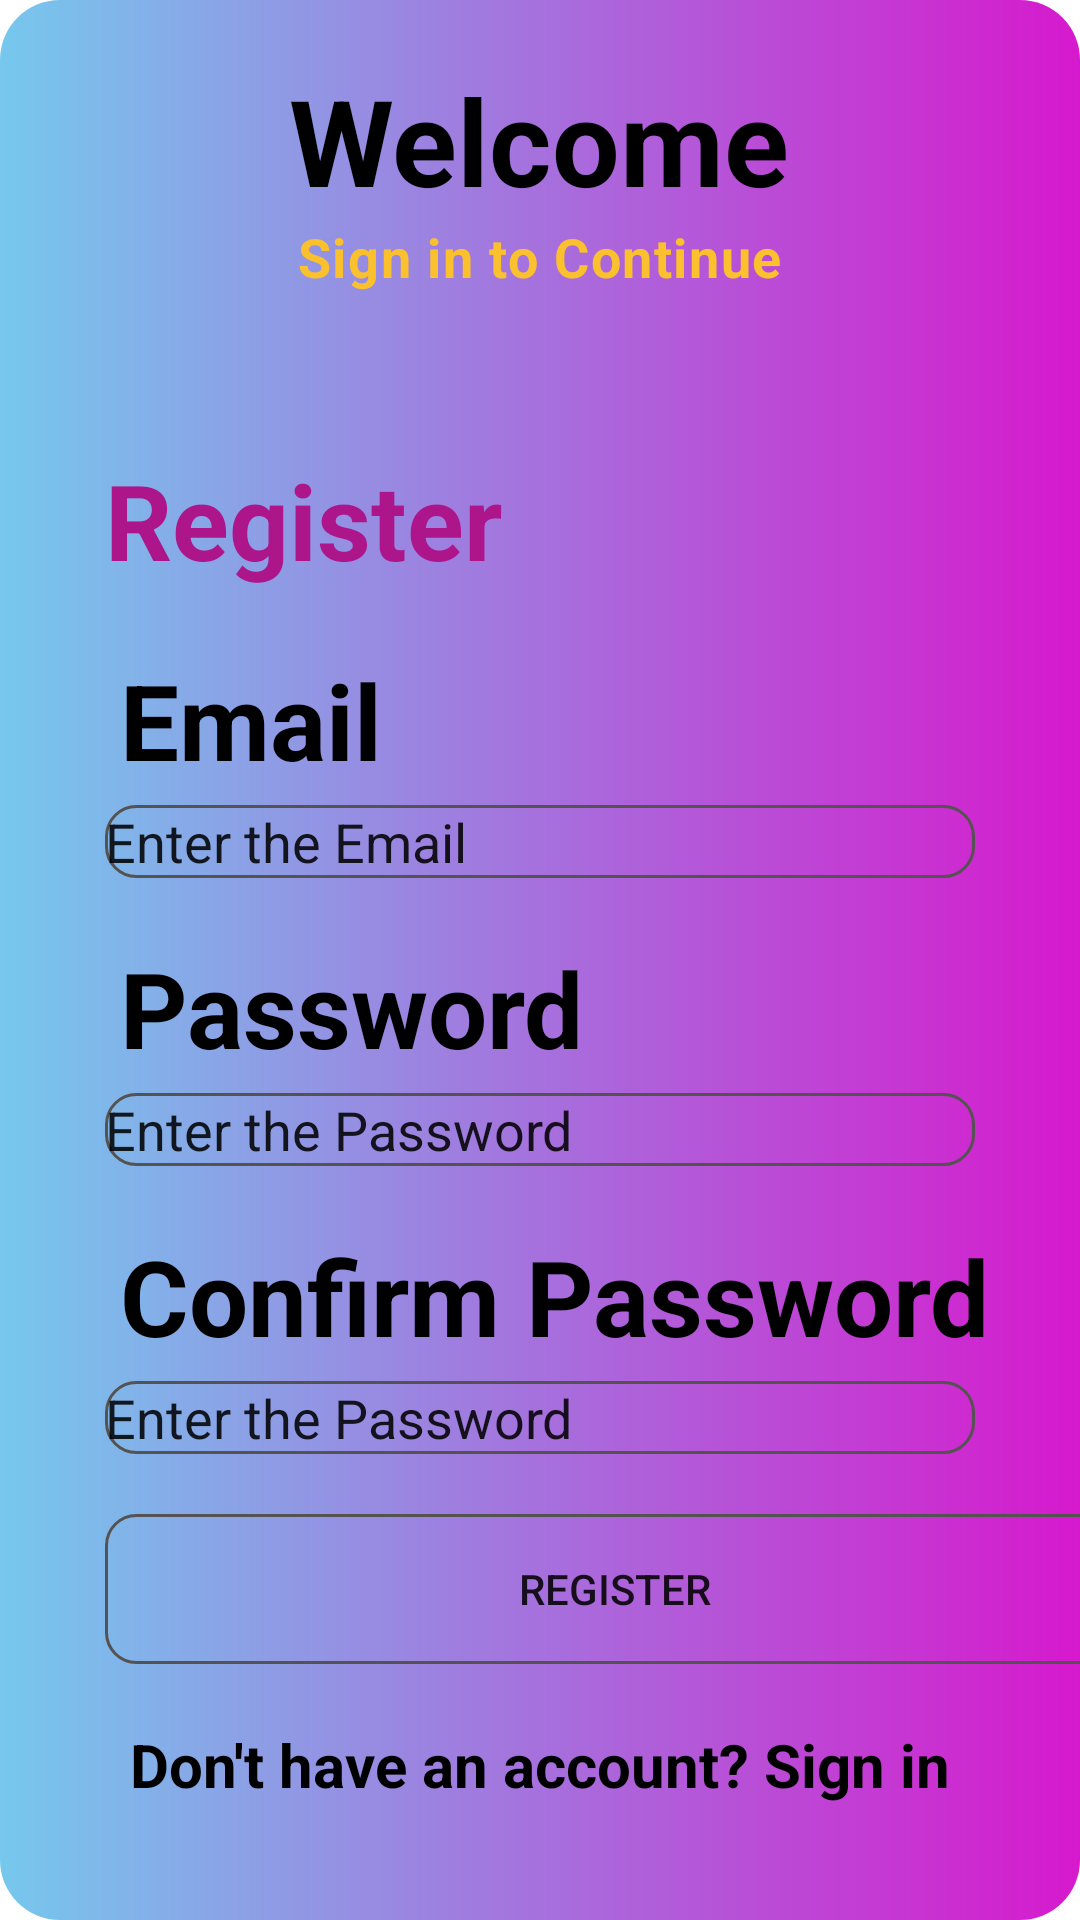

Write the Android layout XML for this screen, with the resource values it uses.
<!-- AndroidManifest.xml: application theme Theme.OnlineShopping -->
<!-- res/layout/register_page.xml -->
<?xml version="1.0" encoding="utf-8"?>
<LinearLayout xmlns:android="http://schemas.android.com/apk/res/android"
    android:layout_width="match_parent"
    android:layout_height="match_parent"
    android:background="@drawable/gradient_color"
    android:orientation="vertical">

    <LinearLayout
        android:layout_width="match_parent"
        android:layout_height="150dp"
        android:orientation="vertical">

        <TextView
            android:layout_width="wrap_content"
            android:layout_height="wrap_content"
            android:layout_gravity="center"
            android:layout_marginTop="20dp"
            android:text="Welcome"
            android:textColor="#000"
            android:textSize="40sp"
            android:textStyle="bold" />

        <TextView
            android:layout_width="wrap_content"
            android:layout_height="wrap_content"
            android:layout_gravity="center"
            android:letterSpacing="0.03"
            android:text="Sign in to Continue"
            android:textColor="#fbc02d"
            android:textSize="18sp"
            android:textStyle="bold" />

    </LinearLayout>

    <LinearLayout
        android:layout_width="match_parent"
        android:layout_height="wrap_content"
        android:orientation="vertical">

        <TextView
            android:layout_width="wrap_content"
            android:layout_height="wrap_content"
            android:layout_marginLeft="35dp"
            android:text="Register"
            android:textColor="#ad168b"
            android:textSize="35sp"
            android:textStyle="bold" />

        <TextView
            android:layout_width="wrap_content"
            android:layout_height="wrap_content"
            android:layout_marginLeft="40dp"
            android:layout_marginTop="20dp"
            android:text="Email"
            android:textColor="#000"
            android:textSize="35sp"
            android:textStyle="bold" />

        <EditText
            android:layout_width="match_parent"
            android:layout_height="wrap_content"
            android:layout_marginLeft="35dp"
            android:layout_marginTop="5dp"
            android:layout_marginRight="35dp"
            android:background="@drawable/forget"
            android:text="Enter the Email" />

        <TextView
            android:layout_width="wrap_content"
            android:layout_height="wrap_content"
            android:layout_marginLeft="40dp"
            android:layout_marginTop="20dp"
            android:text="Password"
            android:textColor="#000"
            android:textSize="35sp"
            android:textStyle="bold" />

        <EditText
            android:layout_width="match_parent"
            android:layout_height="wrap_content"
            android:layout_marginLeft="35dp"
            android:layout_marginTop="5dp"
            android:layout_marginRight="35dp"
            android:background="@drawable/forget"
            android:text="Enter the Password" />

        <TextView
            android:layout_width="wrap_content"
            android:layout_height="wrap_content"
            android:layout_marginLeft="40dp"
            android:layout_marginTop="20dp"
            android:text="Confirm Password"
            android:textColor="#000"
            android:textSize="35sp"
            android:textStyle="bold" />

        <EditText
            android:layout_width="match_parent"
            android:layout_height="wrap_content"
            android:layout_marginLeft="35dp"
            android:layout_marginTop="5dp"
            android:layout_marginRight="35dp"
            android:background="@drawable/forget"
            android:text="Enter the Password" />

        <Button
            android:layout_width="340dp"
            android:layout_height="50dp"
            android:layout_marginLeft="35dp"
            android:layout_marginTop="20dp"
            android:layout_marginRight="35dp"
            android:background="@drawable/forget"
            android:text="Register" />

        <TextView
            android:layout_width="wrap_content"
            android:layout_height="wrap_content"
            android:layout_gravity="center"
            android:layout_marginTop="20dp"
            android:text="Don't have an account? Sign in"
            android:textColor="#000"
            android:textSize="20sp"
            android:textStyle="bold" />

    </LinearLayout>

</LinearLayout>
<!-- resources referenced by this layout -->
<resources>
  <!-- drawable forget (drawable) -->
  <?xml version="1.0" encoding="utf-8"?>
  <shape xmlns:android="http://schemas.android.com/apk/res/android"
      android:shape="rectangle">
      <stroke
          android:width="1dp"
          android:color="#555252"/>
      <corners android:radius="10dp"/>
  </shape>
  <!-- drawable gradient_color (drawable) -->
  <?xml version="1.0" encoding="utf-8"?>
  <shape xmlns:android="http://schemas.android.com/apk/res/android"
      android:shape="rectangle" >
      
      <gradient
          android:startColor="#76C8ED"
          android:endColor="#D619CD"/>
      <corners
          android:bottomRightRadius="20dp"
          android:bottomLeftRadius="20dp"
          android:topLeftRadius="20dp"
          android:topRightRadius="20dp"/>
  </shape>
  <style name="Theme.OnlineShopping" parent="Theme.MaterialComponents.DayNight.DarkActionBar">
          
          <item name="colorPrimary">@color/purple_500</item>
          <item name="colorPrimaryVariant">@color/purple_700</item>
          <item name="colorOnPrimary">@color/white</item>
          
          <item name="colorSecondary">@color/teal_200</item>
          <item name="colorSecondaryVariant">@color/teal_700</item>
          <item name="colorOnSecondary">@color/black</item>
          
          <item name="android:statusBarColor">?attr/colorPrimaryVariant</item>
          
      </style>
  <!-- not gathered from this repository: default colours our renderer supplied (Android Studio template values) -->
  <color name="purple_500">#FF6200EE</color>
  <color name="purple_700">#FF3700B3</color>
  <color name="teal_200">#FF03DAC5</color>
  <color name="teal_700">#FF018786</color>
  <color name="black">#FF000000</color>
  <color name="white">#FFFFFFFF</color>
</resources>
